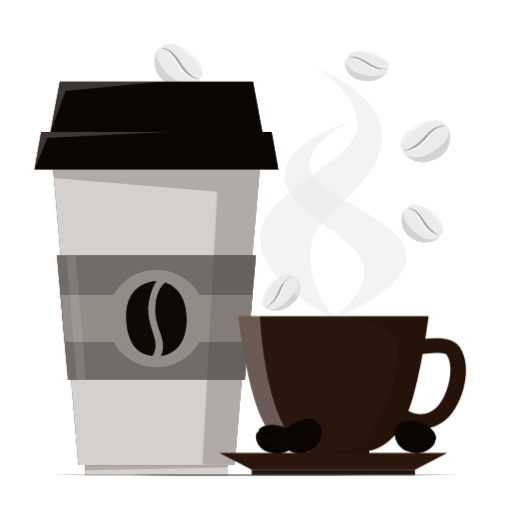
t = 0.00 s
t = 1.00 s: frame unchanged from t = 0.00 s, image omitted
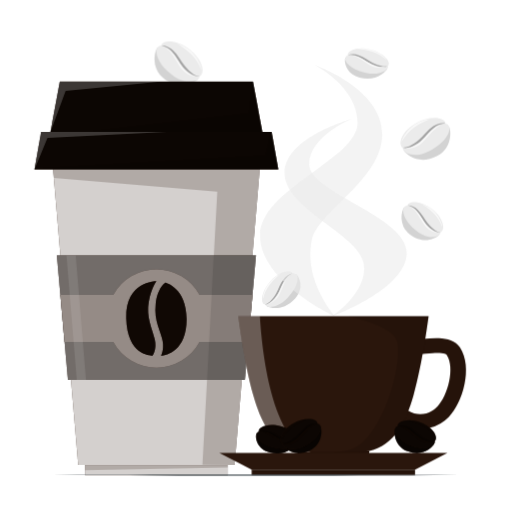
t = 1.38 s
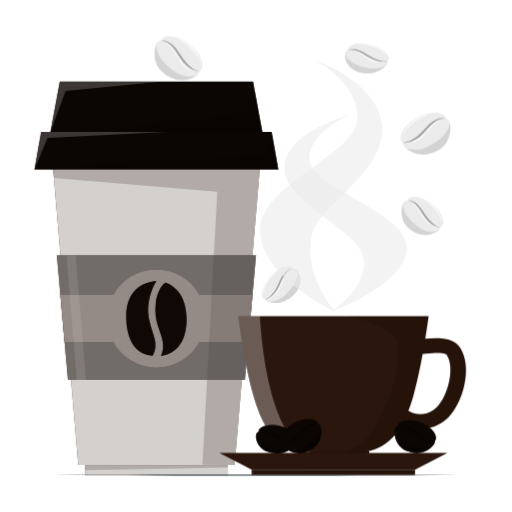
t = 2.13 s
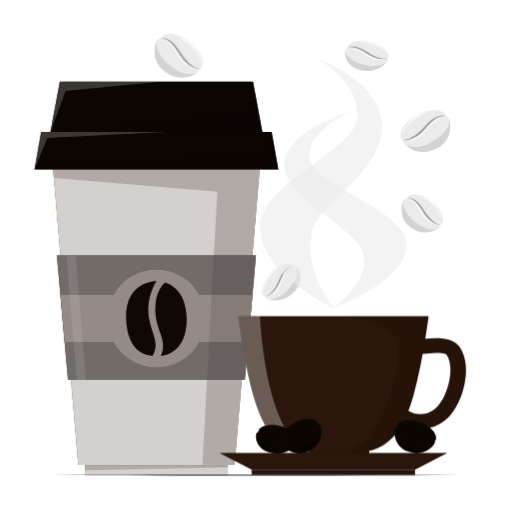
t = 2.50 s
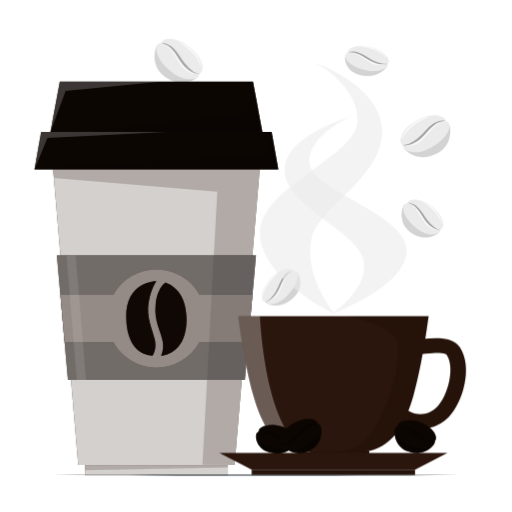
t = 3.25 s

The animated SVG that drew these frames (rendered in a browser with its animation timeline set to each time). Animation: 1 CSS @keyframes rule; one cycle of 4.00 s, repeats indefinitely.

<svg class="animated" id="freepik_stories-coffee-cup" xmlns="http://www.w3.org/2000/svg" viewBox="0 0 500 500" version="1.1" xmlns:xlink="http://www.w3.org/1999/xlink" xmlns:svgjs="http://svgjs.com/svgjs"><style>svg#freepik_stories-coffee-cup:not(.animated) .animable {opacity: 0;}svg#freepik_stories-coffee-cup.animated #freepik--background-complete--inject-5 {animation: 3s Infinite  linear floating;animation-delay: 1s;}            @keyframes floating {                0% {                    opacity: 1;                    transform: translateY(0px);                }                50% {                    transform: translateY(-10px);                }                100% {                    opacity: 1;                    transform: translateY(0px);                }            }        </style><g id="freepik--background-complete--inject-5" class="animable animator-active" style="transform-origin: 295.297px 177.4px;"><path d="M378.32,69.45c-2.68,4.18-11.35,12.63-27.2,8.79-13.51-3.27-15.56-16.13-13.9-19.53Z" style="fill: rgb(235, 235, 235); transform-origin: 357.524px 68.9629px;" id="el6pxjn3v8pno" class="animable"></path><g id="el28t42ik0b2s"><path d="M378.32,69.45c-2.68,4.18-11.35,12.63-27.2,8.79-13.51-3.27-15.56-16.13-13.9-19.53Z" style="opacity: 0.1; transform-origin: 357.524px 68.9629px;" class="animable"></path></g><path d="M378.78,67c3.52-3.14-2.49-12.31-16.56-16.08s-23.65,1.9-22.56,5.4A4.14,4.14,0,0,0,337,59.69c-.32,2.63,3.94,9.89,19.19,13.67,14.51,3.6,21-2.32,22.15-3.91A3,3,0,0,0,378.78,67Z" style="fill: rgb(235, 235, 235); transform-origin: 358.374px 62.0887px;" id="eleutbt7frp3a" class="animable"></path><g id="elobvhne5a5xi"><path d="M378.78,67c-3.52.85-7-.15-10.22-1.2a40,40,0,0,1-4.65-2c-4.53-2.35-8.37-5.58-13.46-7.32a16.11,16.11,0,0,0-10.79-.2,18,18,0,0,1,10.14,1.39c4.68,2,8.53,5.32,13.18,7.52a34.54,34.54,0,0,0,5,1.8c3.38.85,7.4,1.52,10.77,0Z" style="opacity: 0.3; transform-origin: 359.22px 61.6714px;" class="animable"></path></g><g id="eltjsb6mz5vqa"><path d="M377.55,61.38a14.07,14.07,0,0,0-2.85-3.68,26.68,26.68,0,0,0-9.36-5.63l-2-.65-2.55-.64c-.75-.14-1.84-.32-2.6-.45q-1.59-.18-3.18-.3l-2.14,0c-1.41,0-2.84.12-4.26.24,2,.21,4.21.42,6.21.71a53.9,53.9,0,0,1,9.77,2.42,33.49,33.49,0,0,1,12.93,8Z" style="fill: rgb(255, 255, 255); opacity: 0.7; transform-origin: 363.08px 55.715px;" class="animable"></path></g><g id="elm12qn0yvvu"><path d="M376.71,68A24.57,24.57,0,0,1,360,63.69c-4.74-3-10-6.95-16.31-6.92a23.22,23.22,0,0,1,8.11,3.29c2.46,1.48,4.77,3.15,7.22,4.74a24.92,24.92,0,0,0,5,2.66,21.67,21.67,0,0,0,12.76.58Z" style="fill: rgb(255, 255, 255); opacity: 0.7; transform-origin: 360.235px 62.7518px;" class="animable"></path></g><path d="M260.71,301.84c4.55,2,16.45,4.2,27.5-7.8,9.43-10.22,4-22.05.72-24Z" style="fill: rgb(235, 235, 235); transform-origin: 277.099px 286.729px;" id="eldv1xijvnekg" class="animable"></path><g id="elj0f1xepv4vc"><path d="M260.71,301.84c4.55,2,16.45,4.2,27.5-7.8,9.43-10.22,4-22.05.72-24Z" style="opacity: 0.1; transform-origin: 277.099px 286.729px;" class="animable"></path></g><path d="M259,300c-4.67-.66-4.77-11.63,4.84-22.57s20.72-11.55,21.76-8a4.16,4.16,0,0,1,4.11,1.33c1.73,2,2.22,10.41-8.37,22-10.06,11-18.78,9.75-20.59,9A2.94,2.94,0,0,1,259,300Z" style="fill: rgb(235, 235, 235); transform-origin: 273.291px 284.861px;" id="elukopcnyhfyr" class="animable"></path><g id="elvtsozocx5xi"><path d="M259,300c3.4-1.25,5.75-4,7.83-6.68a40.13,40.13,0,0,0,2.78-4.2c2.46-4.47,3.87-9.3,7.13-13.57a16.07,16.07,0,0,1,8.86-6.16,18,18,0,0,0-7.66,6.79c-2.78,4.26-4.14,9.16-6.79,13.57a33.5,33.5,0,0,1-3.18,4.29c-2.34,2.59-5.31,5.38-9,6Z" style="opacity: 0.3; transform-origin: 272.285px 284.715px;" class="animable"></path></g><g id="el0uh9004m0ude"><path d="M256.87,294.7a14.16,14.16,0,0,1,.33-4.65,26.43,26.43,0,0,1,4.66-9.87l1.28-1.64c.57-.65,1.17-1.3,1.76-1.94s1.35-1.3,1.92-1.83c.8-.68,1.64-1.35,2.47-2l1.75-1.22a41.26,41.26,0,0,1,3.68-2.17c-1.55,1.29-3.27,2.68-4.77,4a53.88,53.88,0,0,0-6.78,7.44,33.62,33.62,0,0,0-6.3,13.85Z" style="fill: rgb(255, 255, 255); opacity: 0.7; transform-origin: 265.763px 282.04px;" class="animable"></path></g><g id="elaiv0bu2w7f"><path d="M261.27,299.77a24.6,24.6,0,0,0,11.52-12.93c2.27-5.13,4.44-11.32,9.73-14.81a23.12,23.12,0,0,0-4.93,7.24c-1.22,2.6-2.21,5.27-3.36,8a25,25,0,0,1-2.67,5,21.67,21.67,0,0,1-10.29,7.57Z" style="fill: rgb(255, 255, 255); opacity: 0.7; transform-origin: 271.895px 285.935px;" class="animable"></path></g><path d="M394.27,149.85c4,4.82,15.74,13.79,32.76,4.82,14.51-7.65,13.86-25.07,11.2-29.13Z" style="fill: rgb(235, 235, 235); transform-origin: 417.003px 142.019px;" id="elohq3f3se1o" class="animable"></path><g id="elsp4is46mlvt"><path d="M394.27,149.85c4,4.82,15.74,13.79,32.76,4.82,14.51-7.65,13.86-25.07,11.2-29.13Z" style="opacity: 0.1; transform-origin: 417.003px 142.019px;" class="animable"></path></g><path d="M393.19,146.71c-4.71-3.25-1.79-15.61,13.24-24.05s28.91-4.55,28.48.32a5,5,0,0,1,3.82,3.79c1,3.39-2.17,14-18.53,22.73-15.56,8.33-24.3,2.17-25.93.35A4.38,4.38,0,0,1,393.19,146.71Z" style="fill: rgb(235, 235, 235); transform-origin: 415.011px 135.731px;" id="elqq3g3eqtge" class="animable"></path><g id="el3rnhrote1vt"><path d="M393.19,146.71c4.17.25,7.89-1.93,11.26-4.11a45.86,45.86,0,0,0,4.8-3.72c4.58-4.21,8.18-9.41,13.52-13,3.48-2.39,8-3.78,12.14-2.93a18.61,18.61,0,0,0-11.13,4.34c-4.83,3.78-8.41,9.1-13.16,13.15a37.7,37.7,0,0,1-5.26,3.61c-3.63,2-8,3.84-12.17,2.63Z" style="opacity: 0.3; transform-origin: 414.05px 134.883px;" class="animable"></path></g><g id="elvopoo19cc6a"><path d="M392.18,141.13a19.67,19.67,0,0,1,2.17-5.59,31.88,31.88,0,0,1,8.73-9.94l2-1.4c.86-.52,1.74-1,2.61-1.54s1.92-.94,2.71-1.32c1.12-.45,2.25-.88,3.38-1.28l2.31-.65a39.71,39.71,0,0,1,4.7-.89c-2.13.84-4.47,1.72-6.57,2.66a56.31,56.31,0,0,0-10,5.89,40.7,40.7,0,0,0-12,14.06Z" style="fill: rgb(255, 255, 255); opacity: 0.7; transform-origin: 406.485px 129.825px;" class="animable"></path></g><g id="elzdqxo9eqqge"><path d="M395.76,147.59a26.47,26.47,0,0,0,17.93-9.87c4.66-5.13,9.68-11.61,16.84-13.14a26.38,26.38,0,0,0-8.41,6.33c-2.43,2.56-4.66,5.33-7.05,8a29.67,29.67,0,0,1-5,4.73,22,22,0,0,1-14.29,3.92Z" style="fill: rgb(255, 255, 255); opacity: 0.7; transform-origin: 413.145px 136.102px;" class="animable"></path></g><path d="M193.3,80c-4.72,4.11-17.77,11-33.11-.58-13.07-9.92-9.59-27-6.3-30.57Z" style="fill: rgb(235, 235, 235); transform-origin: 172.079px 67.3318px;" id="eln62njcuz5yc" class="animable"></path><g id="el1hw2n2u9zcn"><path d="M193.3,80c-4.72,4.11-17.77,11-33.11-.58-13.07-9.92-9.59-27-6.3-30.57Z" style="opacity: 0.1; transform-origin: 172.079px 67.3318px;" class="animable"></path></g><path d="M194.88,77.09c5.17-2.44,4.3-15.11-9.15-25.89S158,42,157.58,46.87A5,5,0,0,0,153.2,50c-1.51,3.19-.14,14.15,14.57,25.45,14,10.75,23.63,6.1,25.53,4.57A4.37,4.37,0,0,0,194.88,77.09Z" style="fill: rgb(235, 235, 235); transform-origin: 175.266px 62.7301px;" id="el4uaoa7i9j66" class="animable"></path><g id="el07n5sz048yh8"><path d="M194.88,77.09c-4.16-.44-7.47-3.2-10.44-5.89a47,47,0,0,1-4.14-4.46c-3.82-4.9-6.53-10.62-11.22-15-3.05-2.93-7.23-5-11.5-4.88A18.64,18.64,0,0,1,167.85,53c4.15,4.52,6.82,10.35,10.85,15.12a36.94,36.94,0,0,0,4.6,4.42c3.26,2.52,7.28,5.09,11.58,4.58Z" style="opacity: 0.3; transform-origin: 176.23px 62.0201px;" class="animable"></path></g><g id="els5kfceh55q"><path d="M196.78,71.74a19.7,19.7,0,0,0-1.22-5.86,32,32,0,0,0-7-11.23L186.83,53c-.76-.66-1.54-1.31-2.32-2s-1.74-1.24-2.46-1.75c-1-.62-2.08-1.23-3.13-1.81l-2.17-1a40.19,40.19,0,0,0-4.49-1.64c2,1.17,4.13,2.43,6.05,3.7a55.31,55.31,0,0,1,8.91,7.44,40.59,40.59,0,0,1,9.56,15.82Z" style="fill: rgb(255, 255, 255); opacity: 0.7; transform-origin: 184.52px 58.28px;" class="animable"></path></g><g id="el0qnkq04c5d5"><path d="M192.19,77.54a26.5,26.5,0,0,1-16.08-12.67c-3.76-5.81-7.65-13-14.47-15.7a26,26,0,0,1,7.27,7.62c2,2.92,3.72,6,5.65,9.07a29.34,29.34,0,0,0,4.18,5.48,22,22,0,0,0,13.45,6.2Z" style="fill: rgb(255, 255, 255); opacity: 0.7; transform-origin: 176.915px 63.355px;" class="animable"></path></g><path d="M428.82,232c-4.12,3.54-15.48,9.48-28.72-.68-11.29-8.67-8.18-23.47-5.31-26.56Z" style="fill: rgb(235, 235, 235); transform-origin: 410.461px 220.867px;" id="elwiyhnlpx91c" class="animable"></path><g id="eljh9ocgmwo3a"><path d="M428.82,232c-4.12,3.54-15.48,9.48-28.72-.68-11.29-8.67-8.18-23.47-5.31-26.56Z" style="opacity: 0.1; transform-origin: 410.461px 220.867px;" class="animable"></path></g><path d="M430.2,229.52c4.5-2.1,3.82-13.09-7.79-22.51s-24.05-8.13-24.4-3.91a4.37,4.37,0,0,0-3.82,2.68c-1.33,2.76-.2,12.27,12.5,22.16,12.09,9.4,20.47,5.41,22.13,4.1A3.8,3.8,0,0,0,430.2,229.52Z" style="fill: rgb(235, 235, 235); transform-origin: 413.269px 216.949px;" id="elfhrsbaxe0sc" class="animable"></path><g id="el3ebhe74tzxo"><path d="M430.2,229.52c-3.6-.41-6.46-2.82-9-5.17a43.65,43.65,0,0,1-3.56-3.89c-3.29-4.27-5.61-9.25-9.65-13.07A14.19,14.19,0,0,0,398,203.1a16.09,16.09,0,0,1,8.87,5.35c3.58,3.94,5.87,9,9.33,13.17a32.17,32.17,0,0,0,4,3.86c2.82,2.21,6.29,4.46,10,4Z" style="opacity: 0.3; transform-origin: 414.1px 216.32px;" class="animable"></path></g><g id="eld87apklc2gw"><path d="M431.88,224.89a17.2,17.2,0,0,0-1-5.1,27.81,27.81,0,0,0-6-9.78l-1.49-1.48c-.66-.58-1.33-1.15-2-1.71s-1.51-1.08-2.13-1.52q-1.34-.83-2.7-1.59l-1.88-.9a35.6,35.6,0,0,0-3.89-1.45c1.7,1,3.57,2.13,5.23,3.24a48.43,48.43,0,0,1,7.69,6.51,35.31,35.31,0,0,1,8.21,13.78Z" style="fill: rgb(255, 255, 255); opacity: 0.7; transform-origin: 421.355px 213.125px;" class="animable"></path></g><g id="elmdz5hkrjsem"><path d="M427.87,229.89A23,23,0,0,1,414,218.82c-3.24-5.07-6.57-11.35-12.47-13.71a22.82,22.82,0,0,1,6.26,6.65c1.71,2.55,3.2,5.24,4.85,7.9a25.93,25.93,0,0,0,3.6,4.78,19.08,19.08,0,0,0,11.64,5.45Z" style="fill: rgb(255, 255, 255); opacity: 0.7; transform-origin: 414.705px 217.5px;" class="animable"></path></g><g id="eltxn0fl6ywko"><path d="M327.37,311.68s-73.44-33.84-73.44-79.19,95.24-74.54,95.24-110-41.53-56.3-41.53-56.3,65.6,22.42,65.6,67.25-62.79,75.21-68.79,103.73C296.11,276.8,327.37,311.68,327.37,311.68Z" style="fill: rgb(235, 235, 235); opacity: 0.6; transform-origin: 313.585px 188.935px;" class="animable"></path></g><g id="el42y09ed075"><path d="M323.74,311.68s73.44-26.6,73.44-62.26-95.25-58.61-95.25-86.48,41.54-44.27,41.54-44.27-65.61,17.63-65.61,52.88S350,231,355.12,259.67C360.18,287.75,323.74,311.68,323.74,311.68Z" style="fill: rgb(235, 235, 235); opacity: 0.6; transform-origin: 337.52px 215.175px;" class="animable"></path></g></g><g id="freepik--coffee-cup--inject-5" class="animable" style="transform-origin: 152.72px 271.865px;"><rect x="82.95" y="454.08" width="139.55" height="9.9" style="fill: rgb(42, 22, 12); transform-origin: 152.725px 459.03px;" id="elb8xj7d8jok" class="animable"></rect><g id="elianbbryeo9"><rect x="82.95" y="454.08" width="139.55" height="9.9" style="fill: rgb(255, 255, 255); opacity: 0.8; transform-origin: 152.725px 459.03px;" class="animable"></rect></g><g id="elwgli7em8nt"><polygon points="222.5 454.08 222.5 456.55 82.95 459.03 82.95 454.08 222.5 454.08" style="fill: rgb(42, 22, 12); opacity: 0.2; transform-origin: 152.725px 456.555px;" class="animable"></polygon></g><polygon points="256.21 134.77 229.06 454.08 76.38 454.08 49.23 134.77 256.21 134.77" style="fill: rgb(42, 22, 12); transform-origin: 152.72px 294.425px;" id="elevvq4fisuvl" class="animable"></polygon><g id="elu6mw8issvj"><polygon points="256.21 134.77 229.06 454.08 76.38 454.08 49.23 134.77 256.21 134.77" style="fill: rgb(255, 255, 255); opacity: 0.8; transform-origin: 152.72px 294.425px;" class="animable"></polygon></g><g id="elcppxubdlg6u"><polygon points="52.54 173.73 51.84 165.46 253.6 165.46 229.06 454.08 197.68 453.82 212.19 187.27 52.54 173.73" style="fill: rgb(42, 22, 12); opacity: 0.2; transform-origin: 152.72px 309.77px;" class="animable"></polygon></g><polygon points="239.12 370.93 66.33 370.93 55.49 249.44 249.96 249.44 239.12 370.93" style="fill: rgb(42, 22, 12); transform-origin: 152.725px 310.185px;" id="ellfxx6p7re3" class="animable"></polygon><g id="els853qc5wll"><polygon points="239.12 370.93 66.33 370.93 55.49 249.44 249.96 249.44 239.12 370.93" style="opacity: 0.5; transform-origin: 152.725px 310.185px;" class="animable"></polygon></g><g id="elvie1b38vnk"><polygon points="239.12 370.93 66.33 370.93 55.49 249.44 249.96 249.44 239.12 370.93" style="fill: rgb(255, 255, 255); opacity: 0.4; transform-origin: 152.725px 310.185px;" class="animable"></polygon></g><path d="M246.51,288,242.4,334H194.85a48,48,0,0,1-84.26,0H63L58.93,288h51.66a48,48,0,0,1,84.26,0Z" style="fill: rgb(42, 22, 12); transform-origin: 152.72px 311px;" id="el4e73hg4fb6s" class="animable"></path><g id="el9pc2dmnbrvp"><g style="opacity: 0.5; transform-origin: 152.72px 311px;" class="animable"><path d="M246.51,288,242.4,334H194.85a48,48,0,0,1-84.26,0H63L58.93,288h51.66a48,48,0,0,1,84.26,0Z" style="fill: rgb(255, 255, 255); transform-origin: 152.72px 311px;" id="elw5hkhcpo21r" class="animable"></path></g></g><path d="M157.19,347.31s3.17-5.4,1.59-14.44-8.64-19.29-6.77-35.93,9.5-20.89,9.5-20.89,20.73,4.9,20.73,35.63S162.67,347.31,157.19,347.31Z" style="fill: rgb(42, 22, 12); transform-origin: 166.969px 311.68px;" id="eln5mkwrich6" class="animable"></path><path d="M149,347.31s4.39-6,2.14-15.79c-2.46-10.7-8.74-22.13-5.74-37.55,2.49-12.79,7.35-19.3,7.35-19.3s-30.5-.34-29.52,36.32C124.23,348.51,149,347.31,149,347.31Z" style="fill: rgb(42, 22, 12); transform-origin: 137.978px 310.992px;" id="elyw17m8qgm2f" class="animable"></path><g id="elwbzrdxhlr2h"><g style="opacity: 0.6; transform-origin: 152.723px 310.992px;" class="animable"><path d="M157.19,347.31s3.17-5.4,1.59-14.44-8.64-19.29-6.77-35.93,9.5-20.89,9.5-20.89,20.73,4.9,20.73,35.63S162.67,347.31,157.19,347.31Z" id="elpp3byuelgjh" class="animable" style="transform-origin: 166.969px 311.68px;"></path><path d="M149,347.31s4.39-6,2.14-15.79c-2.46-10.7-8.74-22.13-5.74-37.55,2.49-12.79,7.35-19.3,7.35-19.3s-30.5-.34-29.52,36.32C124.23,348.51,149,347.31,149,347.31Z" id="el7tx5yymjrwq" class="animable" style="transform-origin: 137.978px 310.992px;"></path></g></g><g id="elqut1uxidit"><polygon points="74.91 370.93 64.86 249.44 73.97 249.44 83.98 370.93 74.91 370.93" style="fill: rgb(255, 255, 255); opacity: 0.1; transform-origin: 74.42px 310.185px;" class="animable"></polygon></g><g id="elbrkjwzz5k1n"><polyline points="249.96 249.44 208.69 249.44 202.22 370.93 239.12 370.93" style="opacity: 0.1; transform-origin: 226.09px 310.185px;" class="animable"></polyline></g><polygon points="271.8 165.46 33.64 165.46 40.15 128.78 265.29 128.78 271.8 165.46" style="fill: rgb(42, 22, 12); transform-origin: 152.72px 147.12px;" id="eln6nti7wt99p" class="animable"></polygon><g id="ela5ovouxgptk"><polygon points="271.8 165.46 33.64 165.46 40.15 128.78 265.29 128.78 271.8 165.46" style="opacity: 0.7; transform-origin: 152.72px 147.12px;" class="animable"></polygon></g><g id="elb35ekq9z7p4"><polygon points="33.64 165.46 259.85 152.5 265.29 128.78 271.8 165.46 33.64 165.46" style="opacity: 0.1; transform-origin: 152.72px 147.12px;" class="animable"></polygon></g><g id="elpg7aktrhrrc"><polygon points="33.64 165.46 46.32 134.77 163.37 128.78 40.15 128.78 33.64 165.46" style="fill: rgb(255, 255, 255); opacity: 0.2; transform-origin: 98.505px 147.12px;" class="animable"></polygon></g><polygon points="256.21 128.78 49.23 128.78 58.36 79.75 247.08 79.75 256.21 128.78" style="fill: rgb(42, 22, 12); transform-origin: 152.72px 104.265px;" id="elkvc34ux75ql" class="animable"></polygon><g id="el8venie6u3uc"><polygon points="256.21 128.78 49.23 128.78 58.36 79.75 247.08 79.75 256.21 128.78" style="opacity: 0.7; transform-origin: 152.72px 104.265px;" class="animable"></polygon></g><g id="ell6a6p5x001"><polygon points="90.84 128.78 243.53 111.31 247.08 79.75 256.21 128.78 90.84 128.78" style="opacity: 0.1; transform-origin: 173.525px 104.265px;" class="animable"></polygon></g><g id="el8ut0bqazrts"><polygon points="49.23 128.78 64.05 88.86 156.78 79.75 58.36 79.75 49.23 128.78" style="fill: rgb(255, 255, 255); opacity: 0.2; transform-origin: 103.005px 104.265px;" class="animable"></polygon></g></g><g id="freepik--Mug--inject-5" class="animable" style="transform-origin: 334.602px 386.3px;"><rect x="290.62" y="439.98" width="69.86" height="6.86" style="fill: rgb(42, 22, 12); transform-origin: 325.55px 443.41px;" id="elstafiipuqs" class="animable"></rect><g id="elu4jdq8hpi5"><polygon points="290.62 439.98 290.62 442.64 360.48 444.51 360.48 439.98 290.62 439.98" style="opacity: 0.1; transform-origin: 325.55px 442.245px;" class="animable"></polygon></g><path d="M438.3,407.16A38.24,38.24,0,0,1,398.91,417a40.47,40.47,0,0,1-6.54-2.82,51,51,0,0,1-8.84-6.07l9.93-10.7a32,32,0,0,0,4.67,3.42c15,9.12,26.53-1.32,28.84-3.75,10.63-10.87,17.32-38.26,9.38-50.31-.51-.88-3-2.52-14-1.9-2,.14-4.34.29-7,.59a28.11,28.11,0,0,1-6.25.36l.61-7.19.14-7.25c.7,0,1.82-.16,3.28-.34a101.66,101.66,0,0,1,15.52-.8c8,.36,16.16,2.45,20.51,9.11C462.06,359,451.62,393.52,438.3,407.16Z" style="fill: rgb(42, 22, 12); transform-origin: 419.287px 374.544px;" id="el9z7yr7od3df" class="animable"></path><g id="elxbb9kejhmlc"><g style="opacity: 0.1; transform-origin: 419.287px 374.544px;" class="animable"><path d="M438.3,407.16A38.24,38.24,0,0,1,398.91,417a40.47,40.47,0,0,1-6.54-2.82,51,51,0,0,1-8.84-6.07l9.93-10.7a32,32,0,0,0,4.67,3.42c15,9.12,26.53-1.32,28.84-3.75,10.63-10.87,17.32-38.26,9.38-50.31-.51-.88-3-2.52-14-1.9-2,.14-4.34.29-7,.59a28.11,28.11,0,0,1-6.25.36l.61-7.19.14-7.25c.7,0,1.82-.16,3.28-.34a101.66,101.66,0,0,1,15.52-.8c8,.36,16.16,2.45,20.51,9.11C462.06,359,451.62,393.52,438.3,407.16Z" id="el1enn6695i6z" class="animable" style="transform-origin: 419.287px 374.544px;"></path></g></g><path d="M232.61,308.68s5.68,45.49,14.78,77.46c7.06,24.79,18.36,49,42.95,54.07,9,1.86,21.58,1.36,35.21,1.36s26.18.5,35.21-1.36c24.59-5.06,35.9-29.28,43-54.07,9.11-32,14.78-77.46,14.78-77.46Z" style="fill: rgb(42, 22, 12); transform-origin: 325.575px 375.156px;" id="el8e99shlttxd" class="animable"></path><g id="el4k69e3j54m6"><path d="M303.69,441.53a79.31,79.31,0,0,1-13.34-1.32c-24.59-5.06-35.89-29.28-43-54.07-9.11-32-14.79-77.46-14.79-77.46h21.21C255.05,330.58,262.8,429.42,303.69,441.53Z" style="fill: rgb(255, 255, 255); opacity: 0.3; transform-origin: 268.125px 375.105px;" class="animable"></path></g><g id="elt6mxb7r2pyc"><path d="M339.82,439.91c-4.32.87-14.27,1.66-14.27,1.66,13.63,0,26.17.5,35.21-1.36,24.59-5.06,35.9-29.58,43-54.37,9.1-32,14.78-77.16,14.78-77.16H339.8s43.95,8.94,47.89,24.32C394,357.69,371.5,433.48,339.82,439.91Z" style="opacity: 0.1; transform-origin: 372.045px 375.156px;" class="animable"></path></g><polygon points="405.3 458.65 245.81 458.65 214.16 442.25 436.95 442.25 405.3 458.65" style="fill: rgb(42, 22, 12); transform-origin: 325.555px 450.45px;" id="elly6iiqlc5i" class="animable"></polygon><rect x="245.72" y="458.65" width="159.55" height="5.27" style="fill: rgb(42, 22, 12); transform-origin: 325.495px 461.285px;" id="elrjyhhhqtgcp" class="animable"></rect><g id="elt7dxye7ub9"><polygon points="245.72 458.65 245.72 460.69 405.27 462.12 405.27 458.65 245.72 458.65" style="opacity: 0.1; transform-origin: 325.495px 460.385px;" class="animable"></polygon></g></g><g id="freepik--coffee-beans--inject-5" class="animable" style="transform-origin: 337.899px 425.963px;"><path d="M289.11,433.56c-2.52,3.92-10.67,11.87-25.58,8.26-12.7-3.07-14.63-15.16-13.07-18.36Z" style="fill: rgb(42, 22, 12); transform-origin: 269.554px 433.098px;" id="elvrtuybxwuqt" class="animable"></path><g id="elyg4khzg8ch"><path d="M289.11,433.56c-2.52,3.92-10.67,11.87-25.58,8.26-12.7-3.07-14.63-15.16-13.07-18.36Z" style="opacity: 0.8; transform-origin: 269.554px 433.098px;" class="animable"></path></g><path d="M289.53,431.24c3.32-3-2.34-11.58-15.56-15.13s-22.23,1.8-21.21,5.08a3.9,3.9,0,0,0-2.52,3.19c-.3,2.48,3.7,9.29,18,12.85,13.64,3.38,19.78-2.18,20.83-3.67A2.72,2.72,0,0,0,289.53,431.24Z" style="fill: rgb(42, 22, 12); transform-origin: 270.342px 426.621px;" id="elgprkp2jtgnj" class="animable"></path><g id="elbpozd5u8uh"><g style="opacity: 0.7; transform-origin: 270.342px 426.621px;" class="animable"><path d="M289.53,431.24c3.32-3-2.34-11.58-15.56-15.13s-22.23,1.8-21.21,5.08a3.9,3.9,0,0,0-2.52,3.19c-.3,2.48,3.7,9.29,18,12.85,13.64,3.38,19.78-2.18,20.83-3.67A2.72,2.72,0,0,0,289.53,431.24Z" id="eltngwxzot93" class="animable" style="transform-origin: 270.342px 426.621px;"></path></g></g><g id="el4nmiqy1o2j4"><path d="M289.53,431.24c-3.31.79-6.59-.15-9.6-1.14a37.58,37.58,0,0,1-4.37-1.83c-4.26-2.21-7.88-5.25-12.65-6.89a15.17,15.17,0,0,0-10.15-.19,16.92,16.92,0,0,1,9.53,1.31c4.4,1.88,8,5,12.4,7.07a31.5,31.5,0,0,0,4.72,1.69c3.18.8,7,1.43,10.12,0Z" style="opacity: 0.3; transform-origin: 271.145px 426.26px;" class="animable"></path></g><g id="elkya18bqlmf"><path d="M288.38,426a13,13,0,0,0-2.68-3.46,24.94,24.94,0,0,0-8.8-5.29l-1.85-.61c-.79-.21-1.6-.41-2.4-.6s-1.73-.31-2.45-.43c-1-.11-2-.2-3-.28l-2,0c-1.33,0-2.68.11-4,.22,1.89.2,4,.4,5.84.67a51.46,51.46,0,0,1,9.19,2.28A31.55,31.55,0,0,1,288.38,426Z" style="fill: rgb(42, 22, 12); opacity: 0.1; transform-origin: 274.79px 420.665px;" class="animable"></path></g><g id="elw9rtgj33rmj"><path d="M287.59,432.23a23,23,0,0,1-15.75-4.09c-4.46-2.83-9.39-6.54-15.34-6.51a21.94,21.94,0,0,1,7.63,3.09c2.31,1.4,4.48,3,6.78,4.47a23.46,23.46,0,0,0,4.68,2.49,20.36,20.36,0,0,0,12,.55Z" style="fill: rgb(42, 22, 12); opacity: 0.1; transform-origin: 272.045px 427.256px;" class="animable"></path></g><path d="M276.81,435.41c3.26,3.94,12.84,11.25,26.72,3.93,11.84-6.24,11.31-20.44,9.14-23.76Z" style="fill: rgb(42, 22, 12); transform-origin: 295.354px 429.023px;" id="elf5aj38npljg" class="animable"></path><g id="el9qmshm7kucg"><path d="M276.81,435.41c3.26,3.94,12.84,11.25,26.72,3.93,11.84-6.24,11.31-20.44,9.14-23.76Z" style="opacity: 0.8; transform-origin: 295.354px 429.023px;" class="animable"></path></g><path d="M275.93,432.85c-3.84-2.65-1.46-12.73,10.8-19.62s23.58-3.71,23.23.26a4.1,4.1,0,0,1,3.11,3.09c.8,2.77-1.76,11.4-15.11,18.54-12.69,6.8-19.82,1.77-21.15.29A3.55,3.55,0,0,1,275.93,432.85Z" style="fill: rgb(42, 22, 12); transform-origin: 293.725px 423.89px;" id="elb9r8szoh4ai" class="animable"></path><g id="el13u0fv2ojxoj"><g style="opacity: 0.7; transform-origin: 293.725px 423.89px;" class="animable"><path d="M275.93,432.85c-3.84-2.65-1.46-12.73,10.8-19.62s23.58-3.71,23.23.26a4.1,4.1,0,0,1,3.11,3.09c.8,2.77-1.76,11.4-15.11,18.54-12.69,6.8-19.82,1.77-21.15.29A3.55,3.55,0,0,1,275.93,432.85Z" id="elfqrt403nnl" class="animable" style="transform-origin: 293.725px 423.89px;"></path></g></g><g id="elk3oiel64dqm"><path d="M275.93,432.85c3.4.2,6.43-1.58,9.19-3.35a38.56,38.56,0,0,0,3.91-3c3.73-3.43,6.67-7.68,11-10.57a13.31,13.31,0,0,1,9.9-2.4,15.16,15.16,0,0,0-9.07,3.54c-3.95,3.09-6.87,7.43-10.74,10.73a30.45,30.45,0,0,1-4.29,2.94c-3,1.6-6.54,3.14-9.93,2.15Z" style="opacity: 0.3; transform-origin: 292.915px 423.287px;" class="animable"></path></g><g id="elvmobu3s0z1"><path d="M275.11,428.3a16,16,0,0,1,1.76-4.56,26.14,26.14,0,0,1,7.13-8.11l1.62-1.14c.69-.42,1.41-.85,2.12-1.26s1.57-.76,2.22-1.07c.91-.37,1.83-.72,2.75-1.05l1.89-.53a33.16,33.16,0,0,1,3.83-.73c-1.74.69-3.65,1.41-5.36,2.18a45.46,45.46,0,0,0-8.17,4.8,33.21,33.21,0,0,0-9.79,11.47Z" style="fill: rgb(42, 22, 12); opacity: 0.1; transform-origin: 286.77px 419.075px;" class="animable"></path></g><g id="elaa53h637axm"><path d="M278,433.57a21.59,21.59,0,0,0,14.62-8.06c3.81-4.17,7.9-9.47,13.74-10.71a21.32,21.32,0,0,0-6.86,5.16c-2,2.09-3.8,4.35-5.75,6.55a24.25,24.25,0,0,1-4.1,3.86,17.94,17.94,0,0,1-11.65,3.2Z" style="fill: rgb(42, 22, 12); opacity: 0.1; transform-origin: 292.18px 424.21px;" class="animable"></path></g><path d="M424,433.35c-2.72,4.32-11.28,12.81-26,7.33-12.55-4.66-13.84-18.82-12.12-22.39Z" style="fill: rgb(42, 22, 12); transform-origin: 404.635px 430.377px;" id="elayxwh8gc5vj" class="animable"></path><g id="elptkrq62zue"><path d="M424,433.35c-2.72,4.32-11.28,12.81-26,7.33-12.55-4.66-13.84-18.82-12.12-22.39Z" style="opacity: 0.8; transform-origin: 404.635px 430.377px;" class="animable"></path></g><path d="M424.57,430.7c3.46-3.12-.2-12.81-13.24-18.07s-23.86-.65-23,3.24a4.12,4.12,0,0,0-2.69,3.47c-.43,2.84,3.22,11.08,17.37,16.45,13.46,5.1,19.89-.8,21-2.44A3.57,3.57,0,0,0,424.57,430.7Z" style="fill: rgb(42, 22, 12); transform-origin: 405.704px 424.045px;" id="elhm9fmexdol7" class="animable"></path><g id="el1ckgcgffqrj"><g style="opacity: 0.7; transform-origin: 405.704px 424.045px;" class="animable"><path d="M424.57,430.7c3.46-3.12-.2-12.81-13.24-18.07s-23.86-.65-23,3.24a4.12,4.12,0,0,0-2.69,3.47c-.43,2.84,3.22,11.08,17.37,16.45,13.46,5.1,19.89-.8,21-2.44A3.57,3.57,0,0,0,424.57,430.7Z" id="elgarj3gtwaut" class="animable" style="transform-origin: 405.704px 424.045px;"></path></g></g><g id="elzpixsnilfeq"><path d="M424.57,430.7c-3.35.64-6.59-.74-9.54-2.15a38,38,0,0,1-4.28-2.5c-4.14-2.93-7.6-6.76-12.29-9.07a13.33,13.33,0,0,0-10.13-1.11,15.22,15.22,0,0,1,9.46,2.35c4.3,2.55,7.76,6.48,12,9.26a30.16,30.16,0,0,0,4.63,2.37c3.15,1.2,6.89,2.26,10.13.85Z" style="opacity: 0.3; transform-origin: 406.45px 423.356px;" class="animable"></path></g><g id="elttz5qdgorua"><path d="M424.8,426.08a16.42,16.42,0,0,0-2.34-4.29,25.93,25.93,0,0,0-8.11-7.13l-1.75-.92c-.75-.34-1.51-.66-2.27-1s-1.65-.55-2.33-.78c-.95-.25-1.91-.47-2.87-.68l-1.94-.29a33.83,33.83,0,0,0-3.89-.23c1.81.46,3.8.93,5.59,1.47a45.4,45.4,0,0,1,8.72,3.72,33.18,33.18,0,0,1,11.19,10.11Z" style="fill: rgb(42, 22, 12); opacity: 0.1; transform-origin: 412.05px 418.42px;" class="animable"></path></g><g id="elifv5bo47ab"><path d="M422.58,431.68A21.6,21.6,0,0,1,407,425.57c-4.31-3.65-9.05-8.38-15-8.86a21.51,21.51,0,0,1,7.47,4.24c2.23,1.82,4.32,3.83,6.54,5.76a24.06,24.06,0,0,0,4.56,3.29,17.93,17.93,0,0,0,12,1.68Z" style="fill: rgb(42, 22, 12); opacity: 0.1; transform-origin: 407.29px 424.384px;" class="animable"></path></g></g><g id="freepik--Table--inject-5" class="animable" style="transform-origin: 250px 464.004px;"><path d="M51.68,464c127.06-.61,269.58-.61,396.64,0-127.06.62-269.58.62-396.64,0Z" style="fill: rgb(38, 50, 56); transform-origin: 250px 464.004px;" id="el8q5kw372rlq" class="animable"></path></g><defs>     <filter id="active" height="200%">         <feMorphology in="SourceAlpha" result="DILATED" operator="dilate" radius="2"></feMorphology>                <feFlood flood-color="#32DFEC" flood-opacity="1" result="PINK"></feFlood>        <feComposite in="PINK" in2="DILATED" operator="in" result="OUTLINE"></feComposite>        <feMerge>            <feMergeNode in="OUTLINE"></feMergeNode>            <feMergeNode in="SourceGraphic"></feMergeNode>        </feMerge>    </filter>    <filter id="hover" height="200%">        <feMorphology in="SourceAlpha" result="DILATED" operator="dilate" radius="2"></feMorphology>                <feFlood flood-color="#ff0000" flood-opacity="0.5" result="PINK"></feFlood>        <feComposite in="PINK" in2="DILATED" operator="in" result="OUTLINE"></feComposite>        <feMerge>            <feMergeNode in="OUTLINE"></feMergeNode>            <feMergeNode in="SourceGraphic"></feMergeNode>        </feMerge>            <feColorMatrix type="matrix" values="0   0   0   0   0                0   1   0   0   0                0   0   0   0   0                0   0   0   1   0 "></feColorMatrix>    </filter></defs></svg>